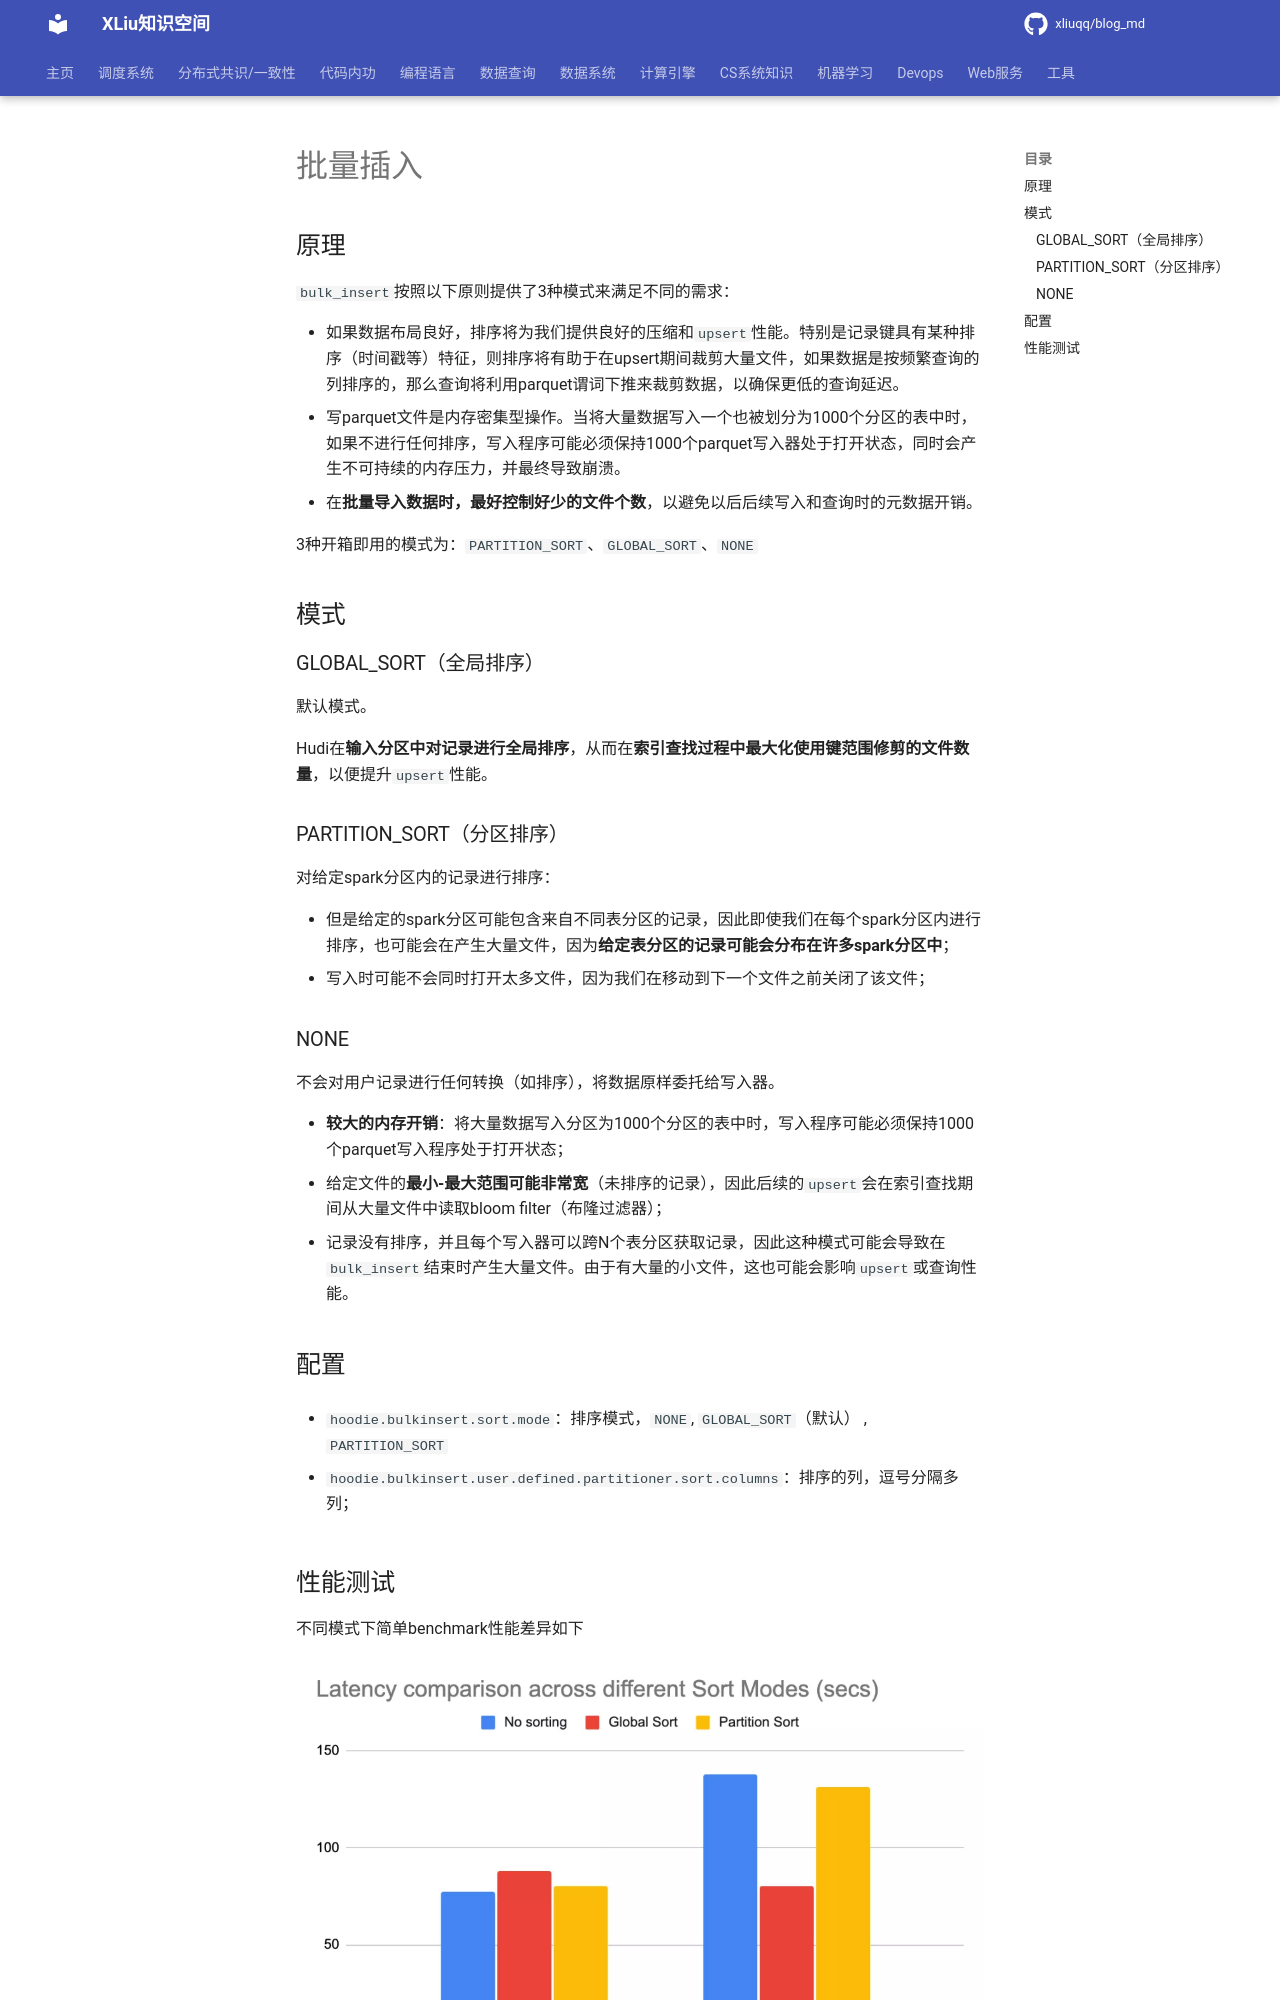

repository: xliuqq/blog_md · page: data_system/data_lake/apache_hudi/bulk_insert.html · generator: mkdocs

# 批量插入

## 原理

`bulk_insert`按照以下原则提供了3种模式来满足不同的需求：

- 如果数据布局良好，排序将为我们提供良好的压缩和`upsert`性能。特别是记录键具有某种排序（时间戳等）特征，则排序将有助于在upsert期间裁剪大量文件，如果数据是按频繁查询的列排序的，那么查询将利用parquet谓词下推来裁剪数据，以确保更低的查询延迟。
- 写parquet文件是内存密集型操作。当将大量数据写入一个也被划分为1000个分区的表中时，如果不进行任何排序，写入程序可能必须保持1000个parquet写入器处于打开状态，同时会产生不可持续的内存压力，并最终导致崩溃。
- 在**批量导入数据时，最好控制好少的文件个数**，以避免以后后续写入和查询时的元数据开销。

3种开箱即用的模式为：`PARTITION_SORT`、`GLOBAL_SORT`、`NONE`

## 模式

### GLOBAL_SORT（全局排序）

默认模式。

Hudi在**输入分区中对记录进行全局排序**，从而在**索引查找过程中最大化使用键范围修剪的文件数量**，以便提升`upsert`性能。

### PARTITION_SORT（分区排序）

对给定spark分区内的记录进行排序：

- 但是给定的spark分区可能包含来自不同表分区的记录，因此即使我们在每个spark分区内进行排序，也可能会在产生大量文件，因为**给定表分区的记录可能会分布在许多spark分区中**；
- 写入时可能不会同时打开太多文件，因为我们在移动到下一个文件之前关闭了该文件；

### NONE

不会对用户记录进行任何转换（如排序），将数据原样委托给写入器。

- **较大的内存开销**：将大量数据写入分区为1000个分区的表中时，写入程序可能必须保持1000个parquet写入程序处于打开状态；
- 给定文件的**最小-最大范围可能非常宽**（未排序的记录），因此后续的`upsert`会在索引查找期间从大量文件中读取bloom filter（布隆过滤器）；
- 记录没有排序，并且每个写入器可以跨N个表分区获取记录，因此这种模式可能会导致在`bulk_insert`结束时产生大量文件。由于有大量的小文件，这也可能会影响`upsert`或查询性能。

## 配置

- `hoodie.bulkinsert.sort.mode`：排序模式，`NONE`, `GLOBAL_SORT`（默认） , `PARTITION_SORT`

- `hoodie.bulkinsert.user.defined.partitioner.sort.columns`：排序的列，逗号分隔多列；
